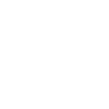
t = 0.00 s
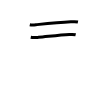
t = 2.00 s
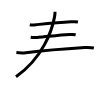
t = 4.00 s
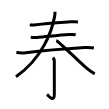
t = 6.00 s
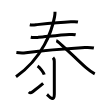
t = 8.00 s
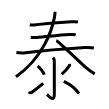
t = 10.00 s

The animated SVG that drew these frames (rendered in a browser with its animation timeline set to each time). Animation: 10 SMIL elements (animate=10); one cycle of 10.00 s.

<svg width="109px" height="109px" viewBox="0 0 px 109px" xmlns="http://www.w3.org/2000/svg" xmlns:xlink="http://www.w3.org/1999/xlink" xml:space="preserve" version="1.1"  baseProfile="full">
<path d="M29.81,24.7c2.44,0.55,4.97,0.14,7.19-0.07c12.13-1.13,23.29-2.15,33.86-2.8c2.38-0.15,4.74-0.35,7.1,0.15" style="fill:none;stroke:black;stroke-width:3;opacity:0">
  <animate attributeType="CSS" attributeName="opacity" from="0" to="1" begin="0s" dur="1s" repeatCount="Indefinite" fill="freeze" />
</path>
<path d="M30.75,37.31c2.75,0.56,5.32,0.26,7.64,0.05c8.71-0.77,21.72-2.38,30.86-2.85c2.13-0.11,4.31-0.26,6.41,0.23" style="fill:none;stroke:black;stroke-width:3;opacity:0">
  <animate attributeType="CSS" attributeName="opacity" from="0" to="1" begin="1s" dur="1s" repeatCount="Indefinite" fill="freeze" />
</path>
<path d="M16.38,52.55c3.5,0.45,6.39,0.55,9.38,0.17c15.98-2.01,44.51-4.31,59.11-5.21c2.97-0.18,6.1-0.11,9.01,0.5" style="fill:none;stroke:black;stroke-width:3;opacity:0">
  <animate attributeType="CSS" attributeName="opacity" from="0" to="1" begin="2s" dur="1s" repeatCount="Indefinite" fill="freeze" />
</path>
<path d="M55,11.75c0.1,1.6-0.03,2.84-0.46,5.14C52.04,30.51,42.75,58,16,76.75" style="fill:none;stroke:black;stroke-width:3;opacity:0">
  <animate attributeType="CSS" attributeName="opacity" from="0" to="1" begin="3s" dur="1s" repeatCount="Indefinite" fill="freeze" />
</path>
<path d="M56.25,40.67c2.65,0.6,20.45,18.92,29.77,27.06c2.73,2.39,4.98,4.26,8.73,6.09" style="fill:none;stroke:black;stroke-width:3;opacity:0">
  <animate attributeType="CSS" attributeName="opacity" from="0" to="1" begin="4s" dur="1s" repeatCount="Indefinite" fill="freeze" />
</path>
<path d="M52.99,57.58c0.78,0.78,1.31,1.92,1.31,3.9c0,15.29,0.03,28.6,0.03,32.78c0,8.88-6.07,1.26-7.34,0.21" style="fill:none;stroke:black;stroke-width:3;opacity:0">
  <animate attributeType="CSS" attributeName="opacity" from="0" to="1" begin="5s" dur="1s" repeatCount="Indefinite" fill="freeze" />
</path>
<path d="M37.58,66.11c2.35,1.51,6.08,6.23,6.66,8.58" style="fill:none;stroke:black;stroke-width:3;opacity:0">
  <animate attributeType="CSS" attributeName="opacity" from="0" to="1" begin="6s" dur="1s" repeatCount="Indefinite" fill="freeze" />
</path>
<path d="M28.8,92c1.37,1.3,2.49,0.83,3.88-0.26c2.57-2,5.32-4,10.48-8.4" style="fill:none;stroke:black;stroke-width:3;opacity:0">
  <animate attributeType="CSS" attributeName="opacity" from="0" to="1" begin="7s" dur="1s" repeatCount="Indefinite" fill="freeze" />
</path>
<path d="M69.68,63.82c0.07,0.71-0.05,1.38-0.45,1.98c-1.73,2.58-3.11,4.45-7.49,8.45" style="fill:none;stroke:black;stroke-width:3;opacity:0">
  <animate attributeType="CSS" attributeName="opacity" from="0" to="1" begin="8s" dur="1s" repeatCount="Indefinite" fill="freeze" />
</path>
<path d="M63.78,81.32C68.5,83.5,75.5,88.5,79.02,93.63" style="fill:none;stroke:black;stroke-width:3;opacity:0">
  <animate attributeType="CSS" attributeName="opacity" from="0" to="1" begin="9s" dur="1s" repeatCount="Indefinite" fill="freeze" />
</path>
</svg>
